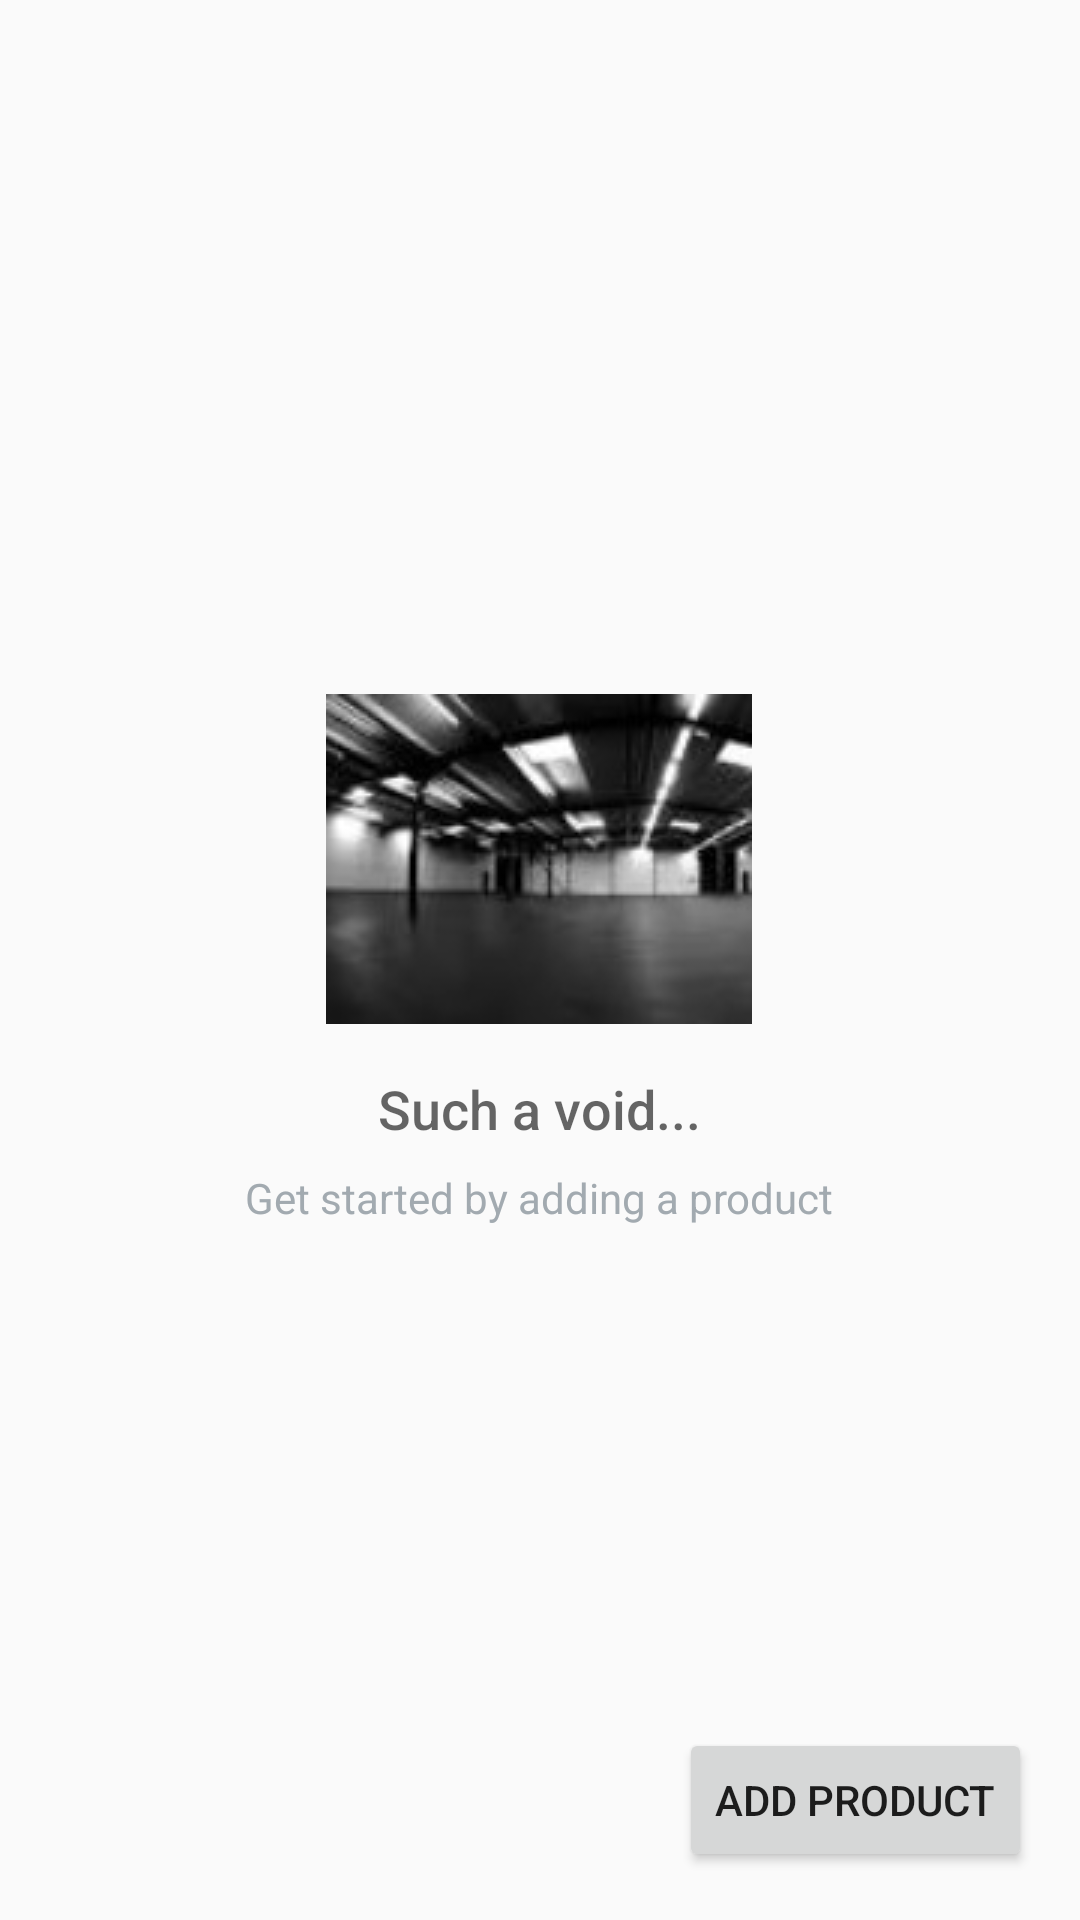

Write the Android layout XML for this screen, with the resource values it uses.
<!-- AndroidManifest.xml: application theme AppTheme -->
<!-- res/layout/activity_main.xml -->
<?xml version="1.0" encoding="utf-8"?>
<RelativeLayout
    xmlns:android="http://schemas.android.com/apk/res/android"
    xmlns:tools="http://schemas.android.com/tools"
    android:layout_width="match_parent"
    android:layout_height="match_parent"
    tools:context="com.example.android.inventoryapptz.MainActivity">

    <ListView
        android:id="@+id/list"
        android:layout_width="match_parent"
        android:layout_height="match_parent"/>

    
    <RelativeLayout
        android:id="@+id/empty_view"
        android:layout_width="wrap_content"
        android:layout_height="wrap_content"
        android:layout_centerInParent="true">

        <ImageView
            android:id="@+id/empty_warehouse_image"
            android:layout_width="wrap_content"
            android:layout_height="wrap_content"
            android:layout_centerHorizontal="true"
            android:src="@drawable/empty_warehouse"/>

        <TextView
            android:id="@+id/empty_title_text"
            android:layout_width="wrap_content"
            android:layout_height="wrap_content"
            android:layout_below="@+id/empty_warehouse_image"
            android:layout_centerHorizontal="true"
            android:fontFamily="sans-serif-medium"
            android:paddingTop="16dp"
            android:text="@string/empty_view_title_text"
            android:textAppearance="?android:textAppearanceMedium"/>

        <TextView
            android:id="@+id/empty_subtitle_text"
            android:layout_width="wrap_content"
            android:layout_height="wrap_content"
            android:layout_below="@+id/empty_title_text"
            android:layout_centerHorizontal="true"
            android:fontFamily="sans-serif"
            android:paddingTop="8dp"
            android:text="@string/empty_view_subtitle_text"
            android:textAppearance="?android:textAppearanceSmall"
            android:textColor="#A2AAB0"/>
    </RelativeLayout>

    <Button
        android:id="@+id/add_product_button"
        android:layout_width="wrap_content"
        android:layout_height="wrap_content"
        android:layout_alignParentBottom="true"
        android:layout_alignParentRight="true"
        android:layout_margin="@dimen/fab_margin"
        android:text="add product"/>
</RelativeLayout>
<!-- resources referenced by this layout -->
<resources>
  <dimen name="fab_margin">16dp</dimen>
  <!-- drawable empty_warehouse: jpg bitmap (drawable-mdpi, 6461 bytes) -->
  <string name="empty_view_subtitle_text">Get started by adding a product</string>
  <string name="empty_view_title_text">Such a void...</string>
  <style name="AppTheme" parent="Theme.AppCompat.Light.DarkActionBar">
          <item name="colorPrimary">@color/colorPrimary</item>
          <item name="colorPrimaryDark">@color/colorPrimaryDark</item>
          <item name="colorAccent">@color/colorAccent</item>
      </style>
  <color name="colorPrimary">#0d47a1</color>
  <color name="colorPrimaryDark"> #009688</color>
  <color name="colorAccent">#2196f3</color>
</resources>
